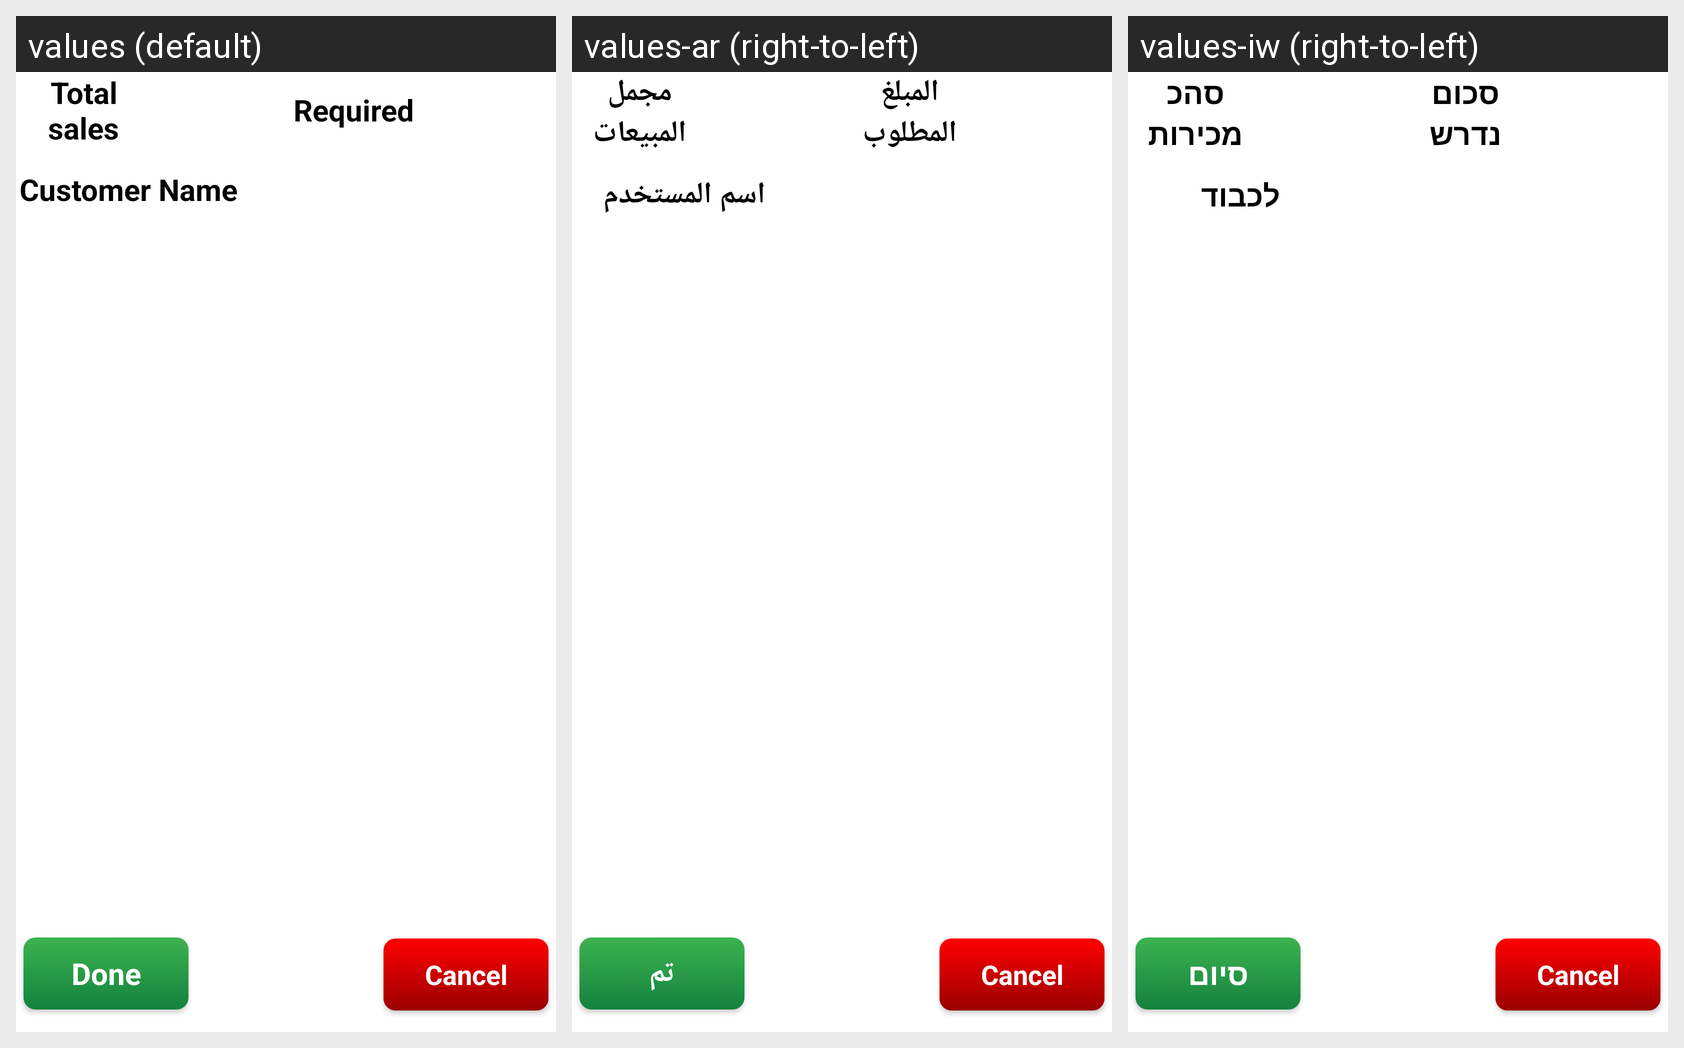

The same Android screen rendered under several of its app's locales, left to right. List the strings drawn on it with the default value and each locale's translation.
Android screen res/layout/activity_checks.xml rendered under 3 locales, left to right: values (default), values-ar (right-to-left), values-iw (right-to-left). Device: Nexus 5 (rendered at 1080×1920; each locale shown at half size, 540×960, under a caption strip naming it); theme AppTheme.PopUp.
Strings drawn on this screen, with the default value and each locale's value (text and hints the layout hard-codes, and strings that could not be matched under every locale, appear in the picture but are not listed):

total_price
  values: Total sales
  values-ar: مجمل المبيعات
  values-iw: סהכ מכירות

total_required
  values: Required
  values-ar: المبلغ المطلوب
  values-iw: סכום נדרש

customer_name
  values: Customer Name
  values-ar: اسم المستخدم
  values-iw: לכבוד

done
  values: Done
  values-ar: تم
  values-iw: סיום
